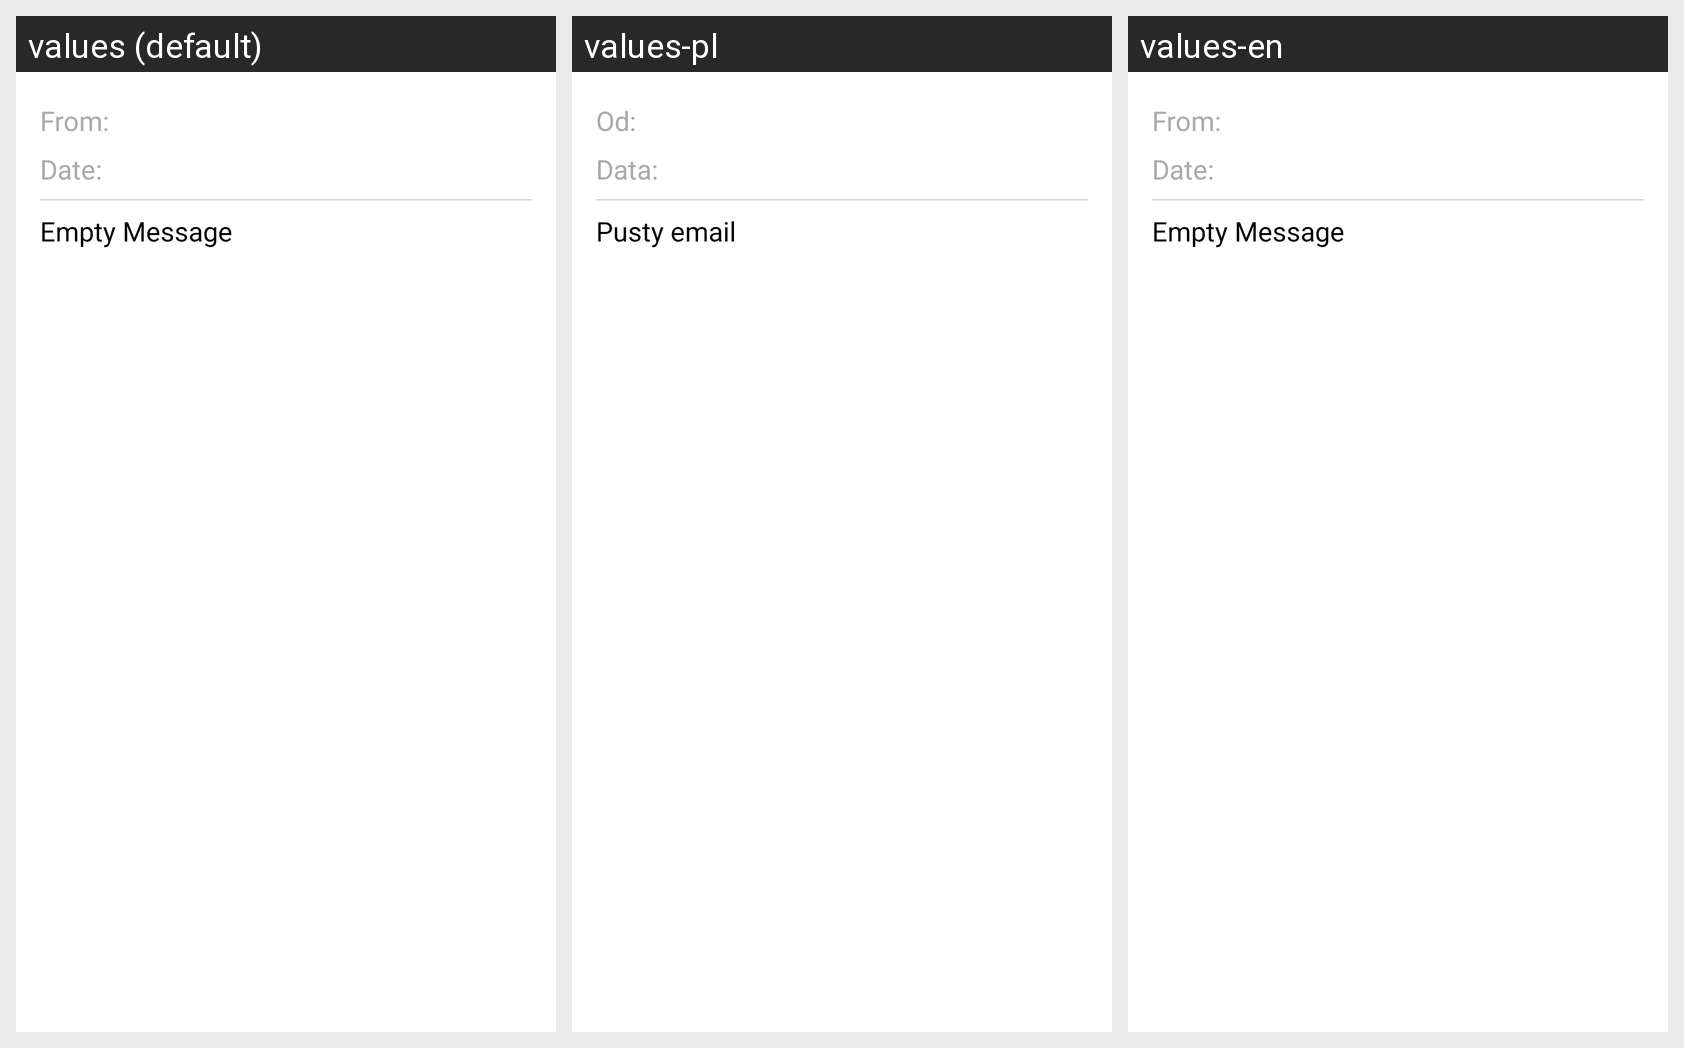

Translations of the strings shown on this Android screen, per locale in the grid:
Android screen res/layout/content_message_details.xml rendered under 3 locales, left to right: values (default), values-pl, values-en. Device: Nexus 5 (rendered at 1080×1920; each locale shown at half size, 540×960, under a caption strip naming it); theme AppTheme.
Strings drawn on this screen, with the default value and each locale's value (text and hints the layout hard-codes, and strings that could not be matched under every locale, appear in the picture but are not listed):

from
  values: From:
  values-pl: Od:
  values-en: From:

date
  values: Date:
  values-pl: Data:
  values-en: Date:

empty_message
  values: Empty Message
  values-pl: Pusty email
  values-en: Empty Message
